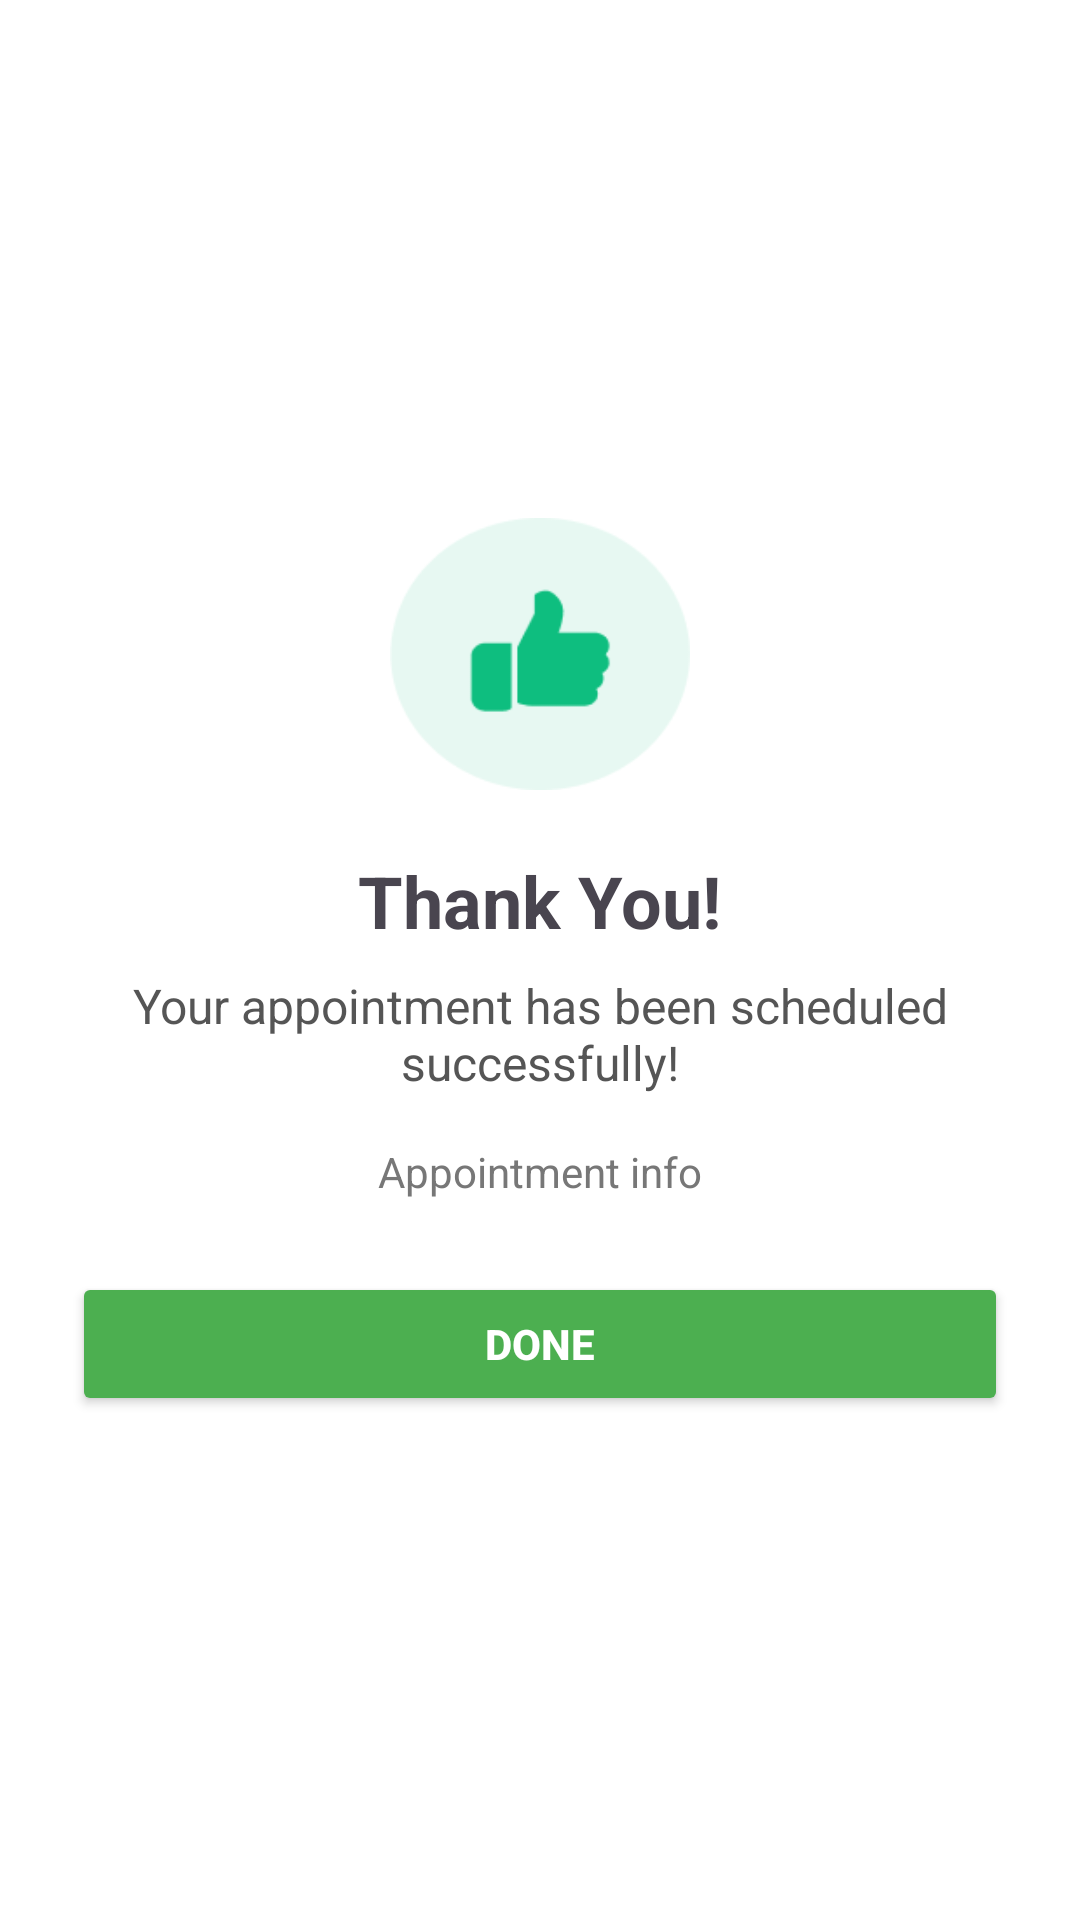

Here is an Android app screen rendered from its layout file. Give the layout XML and the strings, colors and styles it references.
<!-- AndroidManifest.xml: application theme Theme.EaseApp -->
<!-- res/layout/fragment_appointment_confirmation.xml -->
<LinearLayout xmlns:android="http://schemas.android.com/apk/res/android"
    android:layout_width="match_parent"
    android:layout_height="match_parent"
    android:gravity="center"
    android:orientation="vertical"
    android:padding="24dp"
    android:background="@android:color/white">

    <ImageView
        android:layout_width="100dp"
        android:layout_height="100dp"
        android:src="@drawable/tumb_icon"
        android:layout_gravity="center" />

    <TextView
        android:layout_width="wrap_content"
        android:layout_height="wrap_content"
        android:text="Thank You!"
        android:textSize="24sp"
        android:textStyle="bold"
        android:layout_marginTop="16dp" />

    <TextView
        android:layout_width="wrap_content"
        android:layout_height="wrap_content"
        android:layout_marginTop="8dp"
        android:text="Your appointment has been scheduled successfully!"
        android:gravity="center"
        android:textColor="#555555"
        android:textSize="16sp" />

    <TextView
        android:id="@+id/doctorText"
        android:layout_width="wrap_content"
        android:layout_height="wrap_content"
        android:text="Appointment info"
        android:textSize="14sp"
        android:textColor="#777777"
        android:layout_marginTop="16dp"
        android:textAlignment="center" />

    <Button
        android:id="@+id/doneButton"
        android:layout_width="match_parent"
        android:layout_height="wrap_content"
        android:text="Done"
        android:layout_marginTop="24dp"
        android:backgroundTint="#4CAF50"
        android:textColor="@android:color/white"
        android:textStyle="bold" />

</LinearLayout>
<!-- resources referenced by this layout -->
<resources>
  <!-- drawable tumb_icon: png bitmap (drawable, 3574 bytes) -->
  <style name="Theme.EaseApp" parent="Base.Theme.EaseApp" />
  <style name="Base.Theme.EaseApp" parent="Theme.Material3.DayNight.NoActionBar">
          
          
      </style>
</resources>
